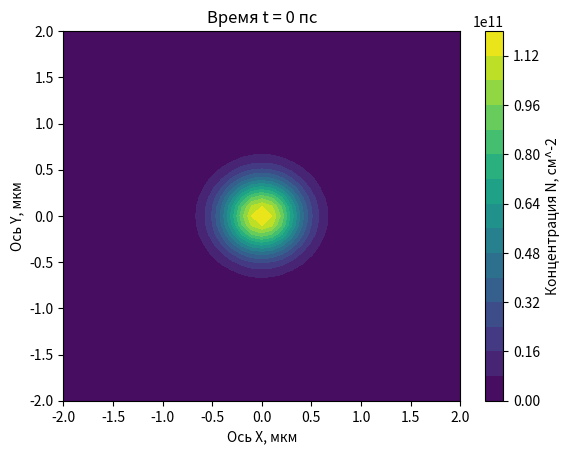

The matplotlib source for this figure:
from matplotlib.animation import FuncAnimation
import numpy as np
import matplotlib.pyplot as plt
Pi=3.141592653589
Nx=41#количество узлов сетки
Ny=41
dx=4/(Nx-1)#сетка 4 на 4 мкм
dy=4/(Ny-1)
dt=1#пс
'''Система ДУ:
1)уравнение непрерывности N'=-div(N*vector(V))
2)ур-ие для Vx муторный крокодил
2)ур-ие для Vy'''
tau_0=500#пс
tau_ex_ex=10**-1#пс
K_b=8.617333262*10**-5#эВ/K
T=50#K надо уточнять
m=0.067*0.511*0.5*10**9#эВ надо уточнять
N_0=500#мкм^-2
V_0=K_b*T*10**3#надо уточнять

E=7.5
F=6.25
t=0#время
A=1/tau_0#пс^-1
B=K_b*T/m#пс^-1
C=V_0*N_0/m#мкм^2/пс
D=tau_ex_ex*K_b*T#мкм^2/пс
#расстояние по сетке считается через мкм, время через пс
#z=n/N0, где N0=5*10^10 см^-2
Y, X = np.meshgrid(
    np.linspace(0, Ny-1, Ny),
    np.linspace(0, Nx-1, Nx)
)
Z=E/Pi*np.exp(-F*((dx*(X-(Nx-1)/2))**2+(dy*(Y-(Ny-1)/2))**2))
#Элемент (x,y) определён как Z[x][y]
Vx=0*X*Y#поле проекции скоростей Vx
Vy=0*X*Y#поле проекции скоростей Vy
'''Почему-то то, каким получится массив после умножения
зависит только от положения осей X и Y внутри meshgrid.
То есть Z=Y*X(=X*Y) даст такой же массив.'''

def D_x(N,x,y):#Взятие частной производной по x
    return (N[x+1][y]-N[x-1][y])/(2*dx)
def D_y(N,x,y):#Взятие частной производной по y
    return (N[x][y+1]-N[x][y-1])/(2*dy)
def Lap(N,x,y):#Взятие лапласиана
    N1=(N[x+1][y]-2*N[x][y]+N[x-1][y])/(dx*dx)
    N2=(N[x][y+1]-2*N[x][y]+N[x][y-1])/(dy*dy)
    return N1+N2

fig,cs=plt.subplots()
cs = plt.contourf(dx*(X-(Nx-1)/2),dy*(Y-(Ny-1)/2),Z*5*10**10,levels=15)
cbar=plt.colorbar(cs)
cbar.set_label('Концентрация N, см^-2')
plt.title('Время t = '+str(t)+' пс')
plt.xlabel('Ось X, мкм')
plt.ylabel('Ось Y, мкм')
def Eq1(x,y):
    N1=-Z[x][y]*(D_x(Vx,x,y)+D_y(Vy,x,y))
    N2=-Vx[x][y]*D_x(Z,x,y)-Vy[x][y]*D_y(Z,x,y)
    return N1+N2
def Eq2(x,y):
    N1=-Vx[x][y]*Eq1(x,y)
    N2=-A*Z[x][y]*Vx[x][y]-B*D_x(Z,x,y)-C*D_x(Z,x,y)
    N3=D*Z[x][y]*Lap(Vx,x,y)
    N4=D*D_x(Z,x,y)*(D_x(Vx,x,y)-D_y(Vy,x,y))
    N5=D*D_y(Z,x,y)*(D_y(Vx,x,y)+D_x(Vy,x,y))
    return (N1+N2+N3+N4+N5)/Z[x,y]
def Eq3(x,y):
    N1=-Vy[x][y]*Eq1(x,y)
    N2=-A*Z[x][y]*Vy[x][y]-B*D_y(Z,x,y)-C*D_y(Z,x,y)
    N3=D*Z[x][y]*Lap(Vy,x,y)
    N4=D*D_y(Z,x,y)*(D_y(Vy,x,y)-D_x(Vx,x,y))
    N5=D*D_x(Z,x,y)*(D_x(Vy,x,y)+D_y(Vx,x,y))
    return (N1+N2+N3+N4+N5)/Z[x,y]
def EulerStep(frame):
    global Z,Vx,Vy,t
    ZZ=0*X*Y
    VVx=0*X*Y
    VVy=0*X*Y
    for k in range(10):#количество итераций за фрейм анимации
        for i in range(1,Ny-1):#будет цикл от 1 до Nx-2
            for j in range(1,Nx-1):
                ZZ[i][j]=Z[i][j]+Eq1(i,j)*dt#уравнение непрерывноести
                VVx[i][j]=Vx[i][j]+Eq2(i,j)*dt#гидродинамическое
                VVy[i][j]=Vy[i][j]+Eq3(i,j)*dt#гидродинамическое
        t=t+dt
    plt.clf()
    Z=ZZ
    Vx=VVx
    Vy=VVy
    cs = plt.contourf(dx*(X-(Nx-1)/2),dy*(Y-(Ny-1)/2),Z*5*10**10,levels=15)
    cbar=plt.colorbar(cs)
    cbar.set_label('Концентрация N, см^-2')
    plt.title('Время t = '+str(t)+' пс')
    plt.xlabel('Ось X, мкм')
    plt.ylabel('Ось Y, мкм')
    if t==0:#Время (пс), на котором нужно остановить расчёт
        anim.event_source.stop()
#anim=FuncAnimation(fig,EulerStep,frames=None)
plt.show()
